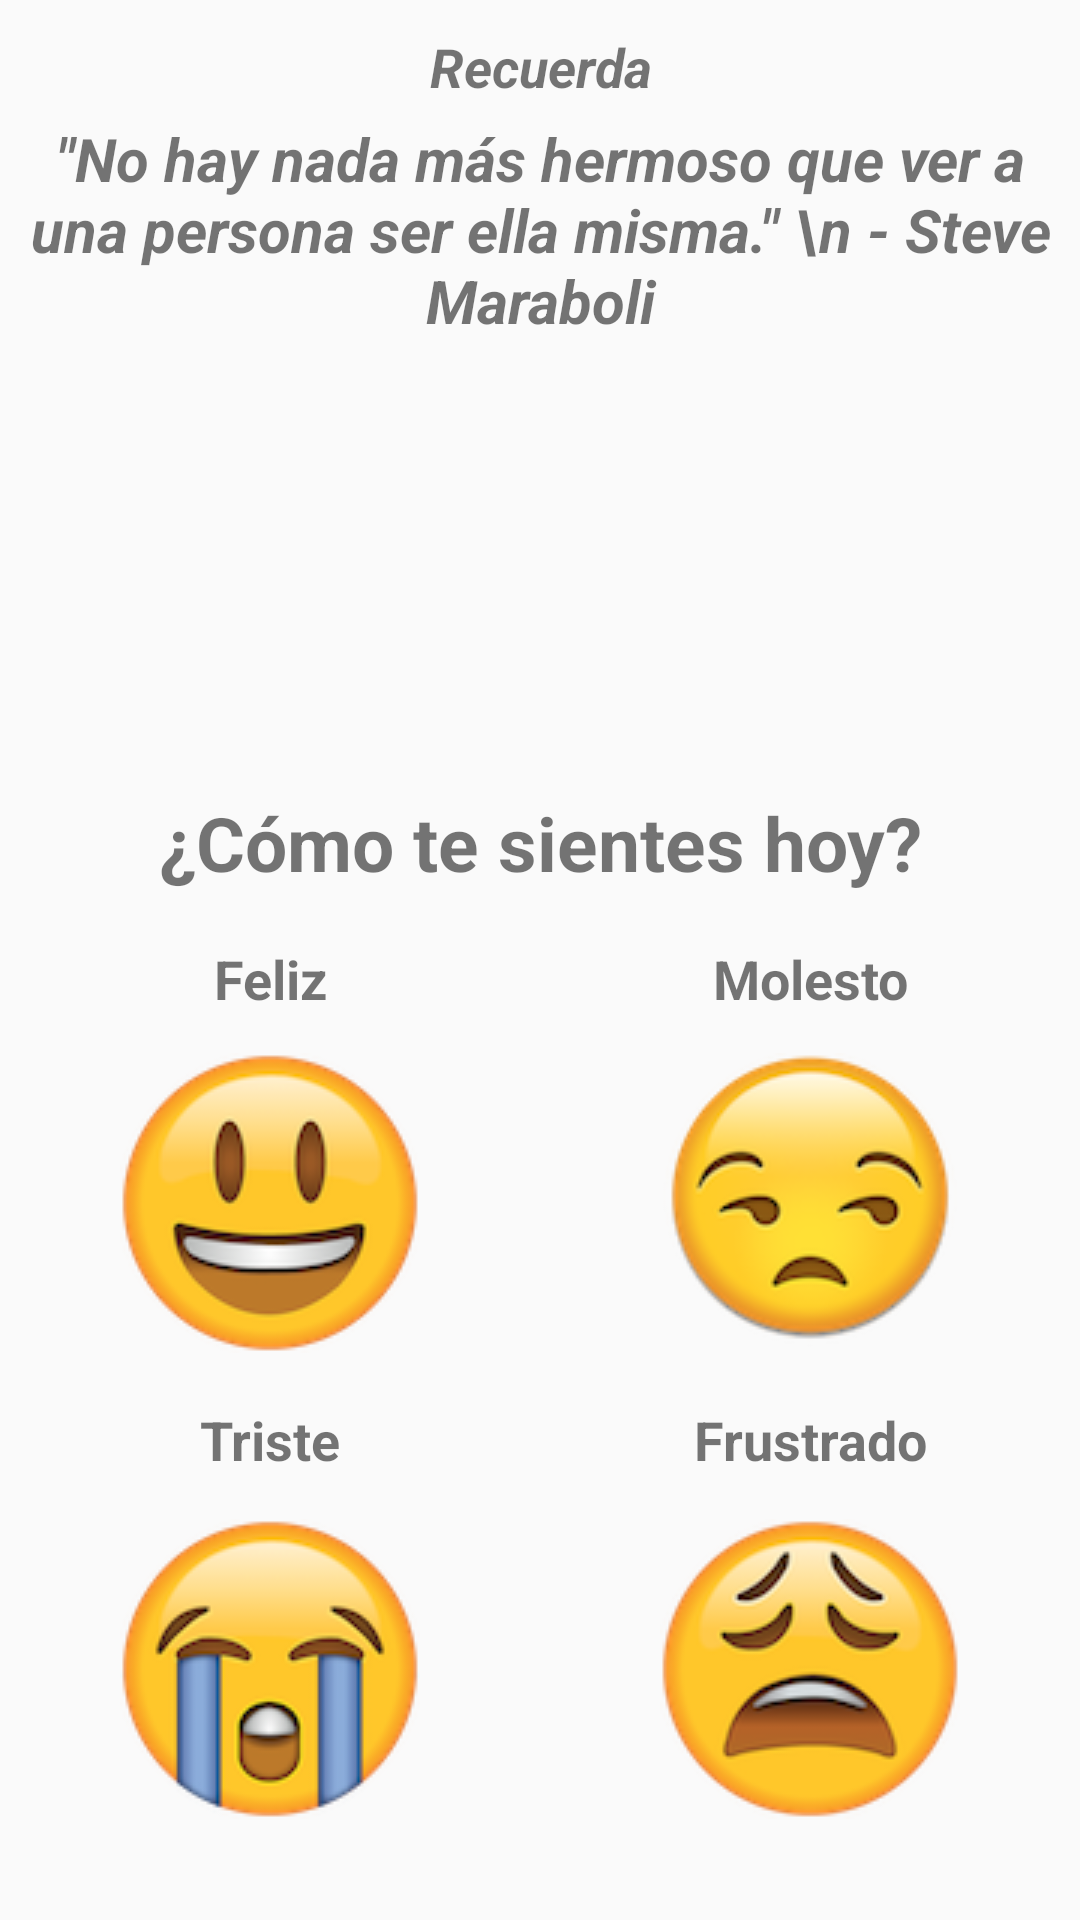

Reconstruct the res/layout file that produces this screen, plus the resources it refers to.
<!-- AndroidManifest.xml: application theme AppTheme -->
<!-- res/layout/activity_daily_question.xml -->
<?xml version="1.0" encoding="utf-8"?>
<LinearLayout xmlns:android="http://schemas.android.com/apk/res/android"
    xmlns:app="http://schemas.android.com/apk/res-auto"
    xmlns:tools="http://schemas.android.com/tools"
    android:layout_width="match_parent"
    android:layout_height="match_parent"
    android:orientation="vertical"
    tools:context="itesm.mx.mindset.DailyQuestion"
    android:weightSum="1">

    <Space
        android:layout_width="match_parent"
        android:layout_height="10dp" />

    <TextView
        android:id="@+id/text_remember"
        android:layout_width="match_parent"
        android:layout_height="25dp"
        android:layout_weight="0.03"
        android:text="Recuerda"
        android:textAlignment="center"
        android:textSize="18sp"
        android:textStyle="bold|italic" />

    <TextView
        android:id="@+id/text_quote"
        android:layout_width="match_parent"
        android:layout_height="wrap_content"
        android:layout_weight="0.87"
        android:text='"No hay nada más hermoso que ver a una persona ser ella misma." \n - Steve Maraboli'
        android:textAlignment="center"
        android:textSize="20sp"
        android:textStyle="bold|italic" />

    <Space
        android:layout_width="match_parent"
        android:layout_height="23dp" />

    <LinearLayout
        android:layout_width="match_parent"
        android:layout_height="361dp"
        android:orientation="vertical"
        android:weightSum="1">

        <TextView
            android:id="@+id/text_daily_question"
            android:layout_width="match_parent"
            android:layout_height="50dp"
            android:text="¿Cómo te sientes hoy?"
            android:textAlignment="center"
            android:textSize="25sp"
            android:textStyle="bold" />

        <LinearLayout
            android:layout_width="match_parent"
            android:layout_height="80dp"
            android:layout_weight="0.49"
            android:orientation="horizontal">

            <LinearLayout
                android:layout_width="match_parent"
                android:layout_height="match_parent"
                android:layout_weight="1"
                android:orientation="vertical">

                <TextView
                    android:id="@+id/text_happy"
                    android:layout_width="match_parent"
                    android:layout_height="40dp"
                    android:layout_weight="1"
                    android:text="Feliz"
                    android:textAlignment="center"
                    android:textSize="18sp"
                    android:textStyle="bold" />

                <ImageButton
                    android:id="@+id/imageButton_happy"
                    android:layout_width="match_parent"
                    android:layout_height="match_parent"
                    android:layout_weight="1"
                    android:background="@null"
                    app:srcCompat="@drawable/happy" />
            </LinearLayout>

            <LinearLayout
                android:layout_width="match_parent"
                android:layout_height="match_parent"
                android:layout_weight="1"
                android:orientation="vertical">

                <TextView
                    android:id="@+id/text_indifferent"
                    android:layout_width="match_parent"
                    android:layout_height="40dp"
                    android:layout_weight="1"
                    android:text="Molesto"
                    android:textAlignment="center"
                    android:textSize="18sp"
                    android:textStyle="bold" />

                <ImageButton
                    android:id="@+id/imageButton_indifferent"
                    android:layout_width="match_parent"
                    android:layout_height="match_parent"
                    android:layout_weight="1"
                    android:background="@null"
                    app:srcCompat="@drawable/indifferent" />
            </LinearLayout>

        </LinearLayout>

        <LinearLayout
            android:layout_width="match_parent"
            android:layout_height="80dp"
            android:layout_weight="0.51"
            android:orientation="horizontal">

            <LinearLayout
                android:layout_width="match_parent"
                android:layout_height="match_parent"
                android:layout_weight="1"
                android:orientation="vertical">

                <TextView
                    android:id="@+id/text_sad"
                    android:layout_width="match_parent"
                    android:layout_height="40dp"
                    android:layout_weight="1"
                    android:text="Triste"
                    android:textAlignment="center"
                    android:textSize="18sp"
                    android:textStyle="bold" />

                <ImageButton
                    android:id="@+id/imageButton_sad"
                    android:layout_width="match_parent"
                    android:layout_height="match_parent"
                    android:layout_weight="1"
                    android:background="@null"
                    app:srcCompat="@drawable/sad" />
            </LinearLayout>

            <LinearLayout
                android:layout_width="match_parent"
                android:layout_height="match_parent"
                android:layout_weight="1"
                android:orientation="vertical">

                <TextView
                    android:id="@+id/text_frustrated"
                    android:layout_width="match_parent"
                    android:layout_height="40dp"
                    android:layout_weight="1"
                    android:text="Frustrado"
                    android:textAlignment="center"
                    android:textSize="18sp"
                    android:textStyle="bold" />

                <ImageButton
                    android:id="@+id/imageButton_frusrated"
                    android:layout_width="match_parent"
                    android:layout_height="match_parent"
                    android:layout_weight="1"
                    android:background="@null"
                    app:srcCompat="@drawable/frustrated" />
            </LinearLayout>

        </LinearLayout>

    </LinearLayout>

</LinearLayout>
<!-- resources referenced by this layout -->
<resources>
  <!-- drawable frustrated: png bitmap (drawable, 15495 bytes) -->
  <!-- drawable happy: png bitmap (drawable, 14136 bytes) -->
  <!-- drawable indifferent: png bitmap (drawable, 14588 bytes) -->
  <!-- drawable sad: png bitmap (drawable, 13907 bytes) -->
  <style name="AppTheme" parent="Theme.AppCompat.Light.NoActionBar">
          
          <item name="colorPrimary">@color/colorPrimary</item>
          <item name="colorPrimaryDark">@color/colorPrimaryDark</item>
          <item name="colorAccent">@color/colorAccent</item>
          <item name="android:windowActionBar">false</item>
          <item name="android:windowActionBarOverlay">true</item>
          <item name="windowActionBarOverlay">true</item>
      </style>
  <color name="colorPrimary">#84f4d6</color>
  <color name="colorPrimaryDark">#92fce0</color>
  <color name="colorAccent">#84daf4</color>
</resources>
